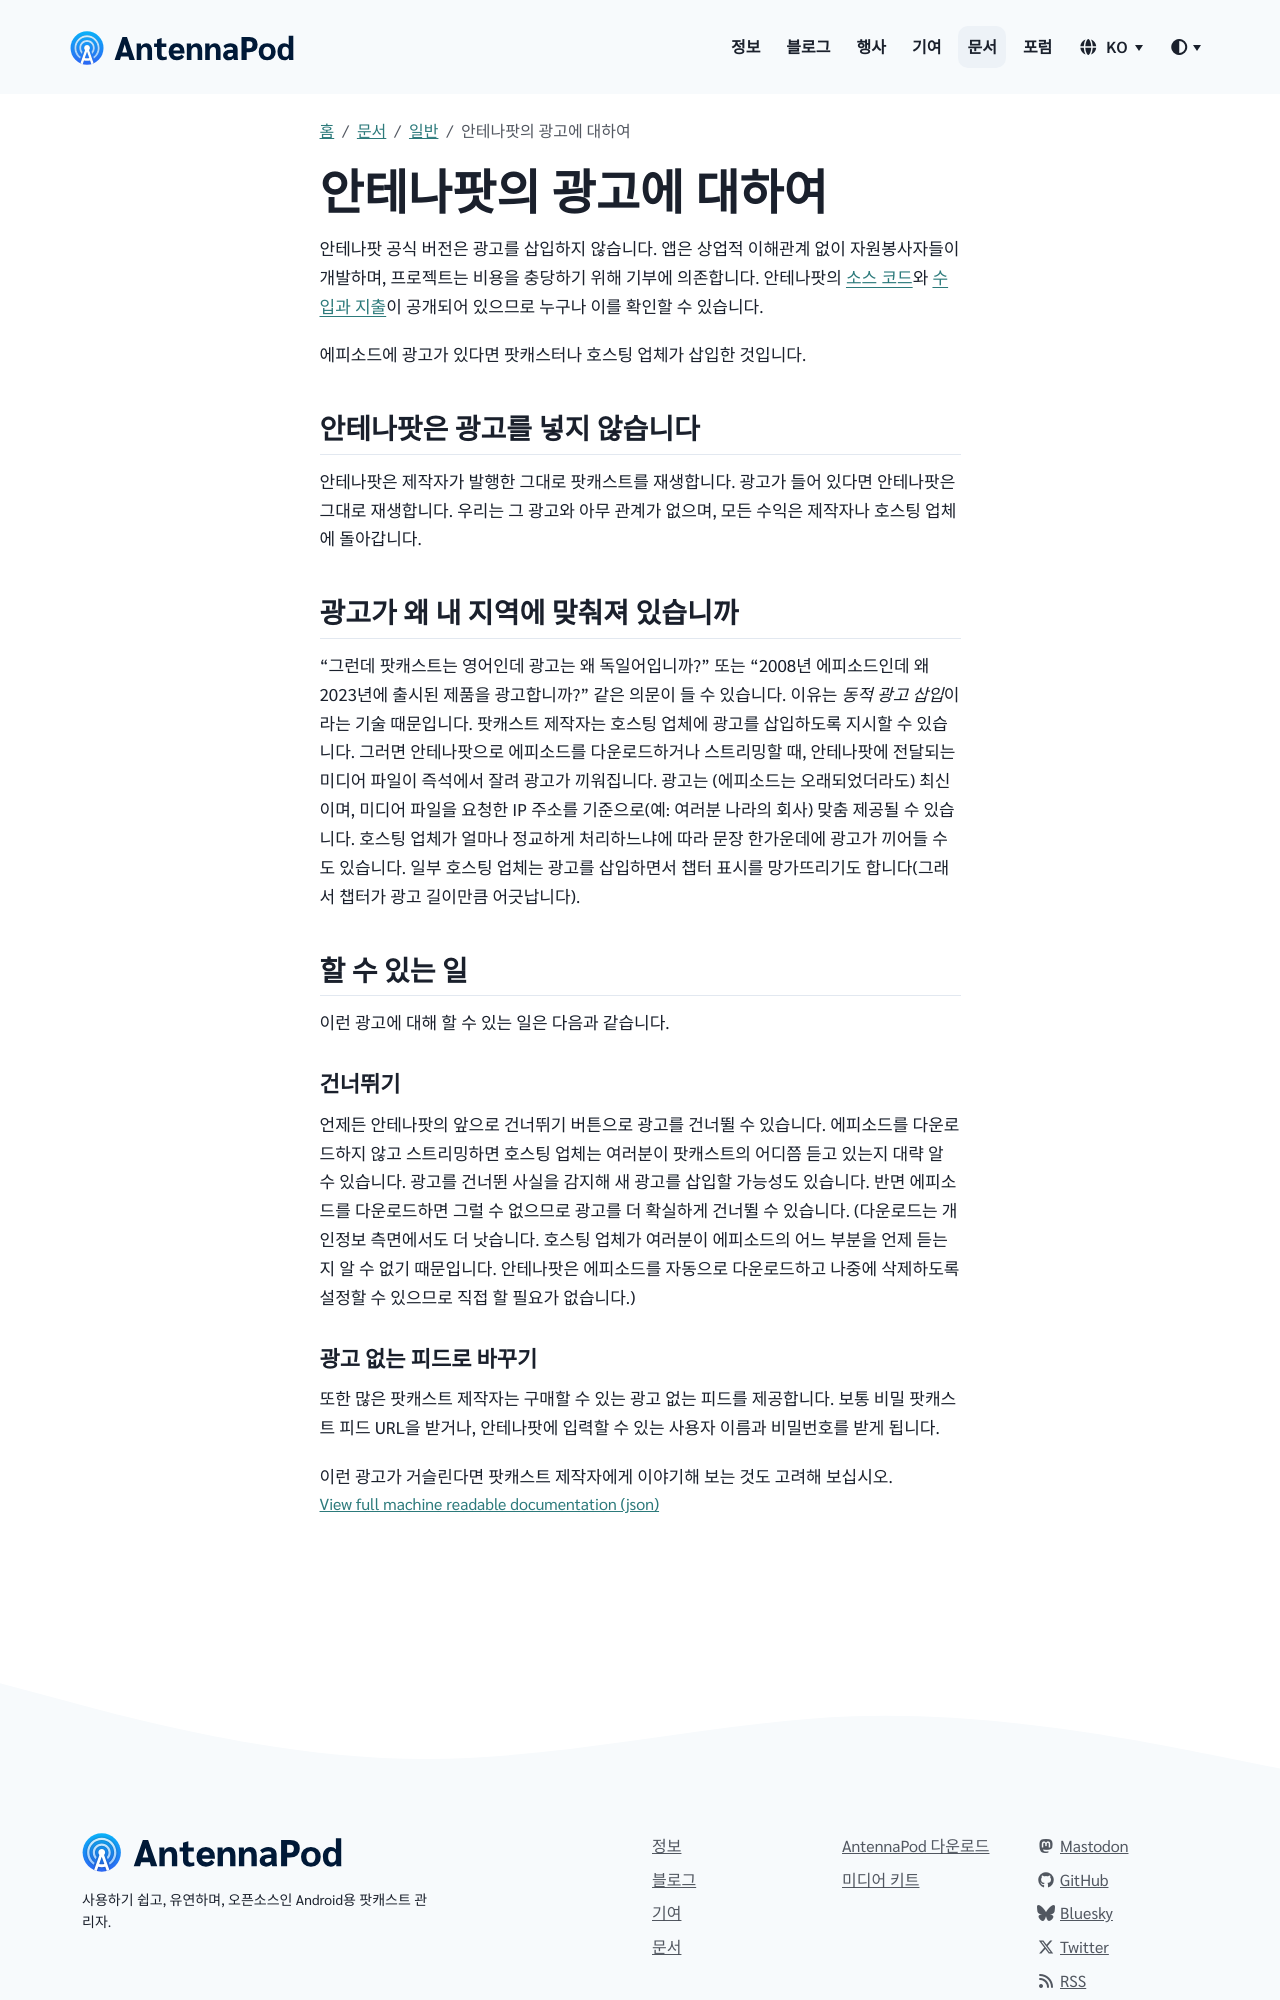

repository: AntennaPod/antennapod.github.io · page: ko/documentation/general/ads.html · generator: jekyll

안테나팟 공식 버전은 광고를 삽입하지 않습니다. 앱은 상업적 이해관계 없이 자원봉사자들이 개발하며, 프로젝트는 비용을 충당하기 위해 기부에 의존합니다. 안테나팟의 [소스 코드](https://github.com/AntennaPod/AntennaPod)와 [수입과 지출](https://opencollective.com/antennapod#category-BUDGET)이 공개되어 있으므로 누구나 이를 확인할 수 있습니다.

에피소드에 광고가 있다면 팟캐스터나 호스팅 업체가 삽입한 것입니다.

## 안테나팟은 광고를 넣지 않습니다

안테나팟은 제작자가 발행한 그대로 팟캐스트를 재생합니다. 광고가 들어 있다면 안테나팟은 그대로 재생합니다. 우리는 그 광고와 아무 관계가 없으며, 모든 수익은 제작자나 호스팅 업체에 돌아갑니다.

## 광고가 왜 내 지역에 맞춰져 있습니까

"그런데 팟캐스트는 영어인데 광고는 왜 독일어입니까?" 또는 "2008년 에피소드인데 왜 2023년에 출시된 제품을 광고합니까?" 같은 의문이 들 수 있습니다. 이유는 *동적 광고 삽입*이라는 기술 때문입니다. 팟캐스트 제작자는 호스팅 업체에 광고를 삽입하도록 지시할 수 있습니다. 그러면 안테나팟으로 에피소드를 다운로드하거나 스트리밍할 때, 안테나팟에 전달되는 미디어 파일이 즉석에서 잘려 광고가 끼워집니다. 광고는 (에피소드는 오래되었더라도) 최신이며, 미디어 파일을 요청한 IP 주소를 기준으로(예: 여러분 나라의 회사) 맞춤 제공될 수 있습니다. 호스팅 업체가 얼마나 정교하게 처리하느냐에 따라 문장 한가운데에 광고가 끼어들 수도 있습니다. 일부 호스팅 업체는 광고를 삽입하면서 챕터 표시를 망가뜨리기도 합니다(그래서 챕터가 광고 길이만큼 어긋납니다).

## 할 수 있는 일

이런 광고에 대해 할 수 있는 일은 다음과 같습니다.

### 건너뛰기

언제든 안테나팟의 앞으로 건너뛰기 버튼으로 광고를 건너뛸 수 있습니다. 에피소드를 다운로드하지 않고 스트리밍하면 호스팅 업체는 여러분이 팟캐스트의 어디쯤 듣고 있는지 대략 알 수 있습니다. 광고를 건너뛴 사실을 감지해 새 광고를 삽입할 가능성도 있습니다. 반면 에피소드를 다운로드하면 그럴 수 없으므로 광고를 더 확실하게 건너뛸 수 있습니다. (다운로드는 개인정보 측면에서도 더 낫습니다. 호스팅 업체가 여러분이 에피소드의 어느 부분을 언제 듣는지 알 수 없기 때문입니다. 안테나팟은 에피소드를 자동으로 다운로드하고 나중에 삭제하도록 설정할 수 있으므로 직접 할 필요가 없습니다.)
